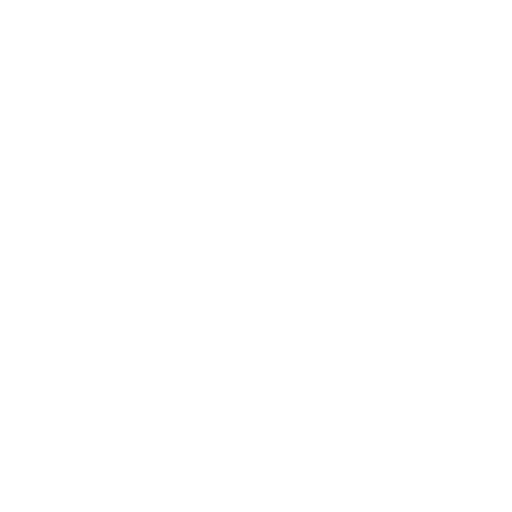
t = 0.00 s
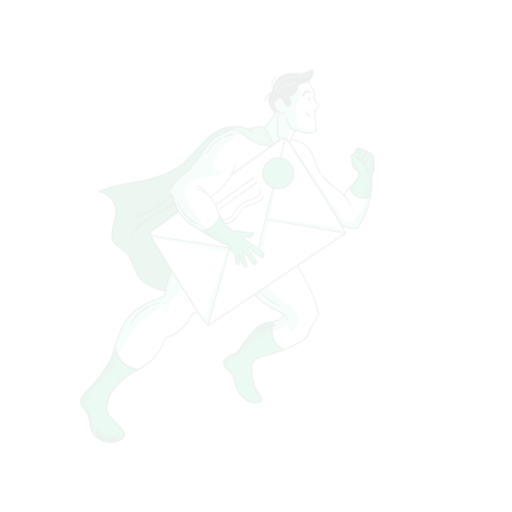
t = 0.15 s
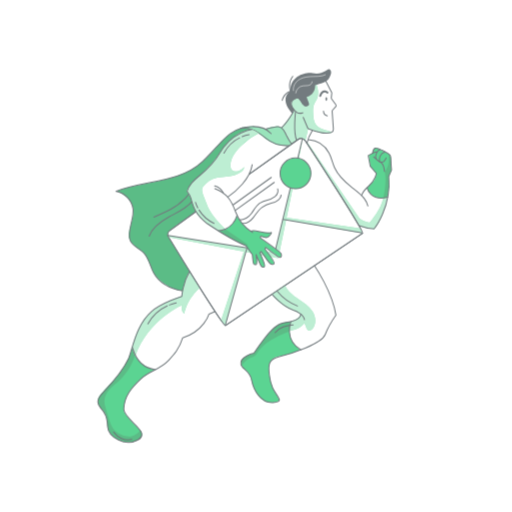
t = 0.45 s
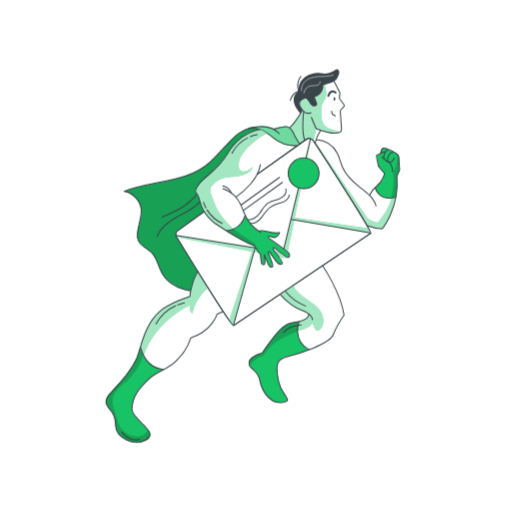
t = 0.60 s
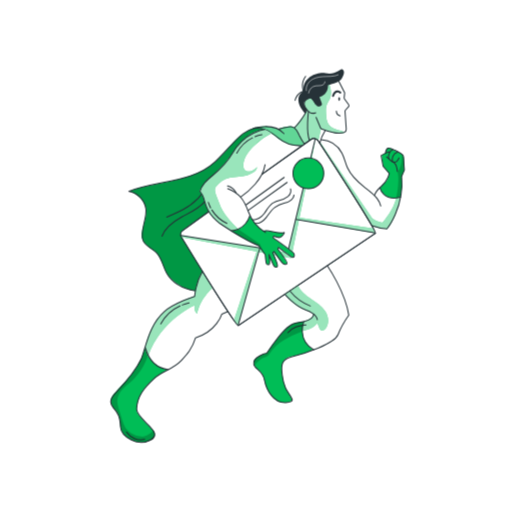
t = 0.80 s
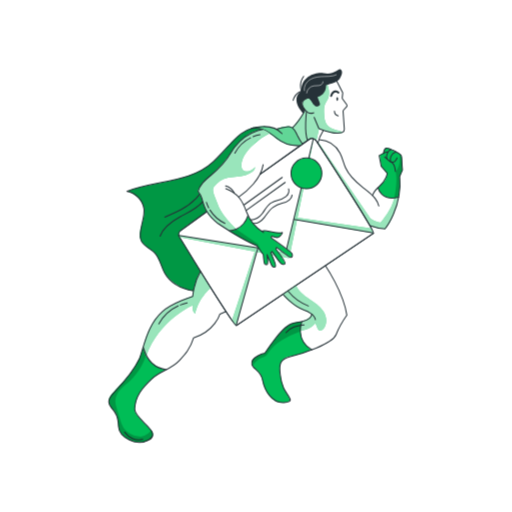
t = 1.00 s

The animated SVG that drew these frames (rendered in a browser with its animation timeline set to each time). Animation: 3 CSS @keyframes rules; one cycle of 1.00 s.

<svg class="animated" id="freepik_stories-envelope" xmlns="http://www.w3.org/2000/svg" viewBox="0 0 500 500" version="1.1" xmlns:xlink="http://www.w3.org/1999/xlink" xmlns:svgjs="http://svgjs.com/svgjs"><style>svg#freepik_stories-envelope:not(.animated) .animable {opacity: 0;}svg#freepik_stories-envelope.animated #freepik--Character--inject-37 {animation: 1s 1 forwards cubic-bezier(.36,-0.01,.5,1.38) slideLeft;animation-delay: 0s;}svg#freepik_stories-envelope.animated #freepik--speed-lines--inject-37 {animation: 1s 1 forwards cubic-bezier(.36,-0.01,.5,1.38) zoomOut;animation-delay: 0s;}svg#freepik_stories-envelope.animated #freepik--Clouds--inject-37 {animation: 1s 1 forwards cubic-bezier(.36,-0.01,.5,1.38) lightSpeedRight;animation-delay: 0s;}            @keyframes slideLeft {                0% {                    opacity: 0;                    transform: translateX(-30px);                }                100% {                    opacity: 1;                    transform: translateX(0);                }            }                    @keyframes zoomOut {                0% {                    opacity: 0;                    transform: scale(1.5);                }                100% {                    opacity: 1;                    transform: scale(1);                }            }                    @keyframes lightSpeedRight {              from {                transform: translate3d(50%, 0, 0) skewX(-20deg);                opacity: 0;              }              60% {                transform: skewX(10deg);                opacity: 1;              }              80% {                transform: skewX(-2deg);              }              to {                opacity: 1;                transform: translate3d(0, 0, 0);              }            }        .animator-hidden { display: none; }</style><g id="freepik--Character--inject-37" class="animable" style="transform-origin: 249.547px 249.775px;"><g id="freepik--character--inject-37" class="animable" style="transform-origin: 249.547px 249.775px;"><path d="M390.51,172.3l2.72-5.84s0-.17,0-.46h0s-.33-9.81-.76-12.85c-.32-2.28-1.3-2.6-1.78-2.61a8.61,8.61,0,0,0-2.24-1.36,59.11,59.11,0,0,0-6.88-3.59c-2.35-1.22-4.35-1.92-5.19-.59a12.38,12.38,0,0,0-.93,1.76c-.07.17-.13.33-.19.5l0,.1a10,10,0,0,0-.38,1.5l-3.4,2.47-1,.52,2,10.45,5.9,6.88s0,.28-.12.72a20.53,20.53,0,0,1-4.46,8.86,29,29,0,0,0-2.35,2.5c-.26.25-.51.5-.79.74-4.27,3.73-5.91,6.59-6.62,8.75l0,.14a92.66,92.66,0,0,0-9.44-7.85c-.72-.56-7.38-6.38-12.12-10.89l-3.63-5.94c1.17,2.15-.93-1.81-1.12-2.22-2.12-4.72-3-9.93-5.46-14.51-3.66-7-12.19-12.31-20.53-13.4l4-9-3.92-1.57a1.45,1.45,0,0,0,.38.22c.88.32,2.59.94,4.66,1.6,13.8,5.28,17.66,2,18,1.74a3.18,3.18,0,0,0,1.56-3l-1.2-17.41a1.56,1.56,0,0,1,.42-1.18l3-3.31a1.6,1.6,0,0,0,.12-2l-4.09-5.75a1.57,1.57,0,0,1-.29-1.09l.46-4.32a1.49,1.49,0,0,0-.17-.9l-5.61-10.83a7.64,7.64,0,0,0,2.77-2.39c3.07-5,3-8.09.85-9.26s-6.26,6-16.6,3.74C310.9,70.31,300,80.51,296,88.57l4.25-9.79c-4.29,5.66-6.68,7.39-5.79,10-.09.06-.25.16-.45.31-3.69,2.93-4,5.87-4,5.87-1,3.5.38,8.74,6.29,15.58l-10.47,14a6.51,6.51,0,0,0-2.64-1c-4.29-.7-10.55,1.52-12.45,2.25-1.08-.28-2.12-.53-3.11-.74a28,28,0,0,0-9-1.56,31.12,31.12,0,0,0-9.54.49,33.94,33.94,0,0,0-5.27,1.93,26.21,26.21,0,0,0-4.46,2.24,34,34,0,0,0-4.24,2.74,56.12,56.12,0,0,0-11,10.2L220.84,145q-1.8,1.89-3.57,3.8A164.69,164.69,0,0,1,200.2,164a81.59,81.59,0,0,1-18.54,8.35c-4.5,1.44-9.21,2.68-13.91,3.8-5,1.08-10.1,2-15.19,3-2.6.44-5.25,1-7.82,1.62-2.79.61-5.57,1.27-8.33,2a59.77,59.77,0,0,0-9.63,2.95c-.9.32-1.8.66-2.69,1,.62.13,1.23.28,1.83.46a31.37,31.37,0,0,1,9.48,6.13,24.4,24.4,0,0,1,5.49,13.27c-.08,4.3-1.51,9.21-2.61,14-1.54,5.13-2.79,9.59-.78,13.51a10.52,10.52,0,0,0,2,3.27,19.78,19.78,0,0,0,4.06,3.71c2.79,2.18,6,4.32,8.48,6.86a59.84,59.84,0,0,1,4.72,9,37.79,37.79,0,0,0,2.54,6.24c.44,1,.9,2,1.42,2.95a10.93,10.93,0,0,0,.94,1.58,32.67,32.67,0,0,0,12.41,11.28,32.16,32.16,0,0,0,15.08,4.9h0a52.52,52.52,0,0,0-.77,5.45A60,60,0,0,0,178,293.3c-6.35,2.65-14.16,6.46-19.13,10.88A49.39,49.39,0,0,0,149,316.4,74.47,74.47,0,0,0,141.81,333c-.76,2.29-1.45,4.56-2.12,6.76l-.06-.14c0,.26-.09.52-.13.78-.82,2.73-1.61,5.36-2.43,7.8-3.26,7.53-8.66,15-11.3,18.94h0c-1.38,1.77-2.82,3.5-4.3,5.21-3.2,3.53-7.25,7.67-10.36,11.32a29.06,29.06,0,0,0-2.74,3.44,16,16,0,0,0-1.71,2.84c-2.37,5.52,2.86,9.36,6.55,14.07,0,0,.06.1.1.15a23.62,23.62,0,0,1,2.22,7.82,27.94,27.94,0,0,0,.67,7.31,12.36,12.36,0,0,0,3.14,5,22,22,0,0,0,6.38,5,28.11,28.11,0,0,0,3.73,1.9c3.74,1.49,16.09,1.4,18.85-3.39a9.73,9.73,0,0,0,.46-.91,4.29,4.29,0,0,0,.59-1.92,5.64,5.64,0,0,0-1.86-5c-.08.1.34.36.26.47-4.38-6.54-16.13-14.12-16-20.77.19-12.65,7.85-21.39,16.59-29.58,8.5-8,18.89-9.34,26.79-17.76,5.1-5.43,10.68-11,14.14-22.34,20.59-6.28,25.71-23.22,25.71-23.22,2.12-.86,3.86-1.69,5.82-2.56,5.64,8.53,9.68,14.15,10.27,13.78l45.36-30.51c1,1.19,10,11.8,18.67,14.63l.25.09,9.11,4.57c-1.56,5.54-9.24,7.13-9.24,7.13l0,.09-.69.14c-1.62-.06-10.67,0-18.49,8.47-3.71,3.6-8.6,10.13-12.24,15.22-3,4.18-5.06,7.21-5.06,7.21a31.21,31.21,0,0,0-4,1.24c-8.43,3.05-9.16,6.66-8.68,8.74a6,6,0,0,0,.11,1A6.36,6.36,0,0,0,248,359a17.55,17.55,0,0,0,2.94,2.74,19.86,19.86,0,0,1,3.95,4.79,54,54,0,0,1,2.39,8.34c1.29,5.51,7.77,17.76,16.78,18.29a19.67,19.67,0,0,0,6.45-.48c1.48-.28,2.93-.78,3.08-2a1.87,1.87,0,0,0,.12-.31s-.06-.09-.15-.26a3.43,3.43,0,0,0-.28-.86,58.3,58.3,0,0,0-4.1-6.63,52.54,52.54,0,0,1-5.13-15.13c-.05-.34-.09-.67-.13-1-.18-1.53-.42-3.23-.53-4.94,0-.18,0-.36,0-.53a15.87,15.87,0,0,1,1.46-7.52c1.71-2.76,4.85-4.25,7.94-5,2.17-.52,4.87-1.25,7.87-2.14a75.32,75.32,0,0,0,10.86-3.55c12.08-4.34,24.61-10.23,26.85-16,3.55-9.13,10.53-19,10.53-19C335.41,285,318,259.56,318,259.56l46.9-31.74c.42-.26-1.26-3.56-4.27-8.76l.82,1.3v0h0c3.08,1.76,8.69,2.55,12,2.88l.73.07a10.14,10.14,0,0,0,1.56.06c3.58-3.16,6.77-9.14,8.91-15a77.48,77.48,0,0,0,5.63-21.7,48,48,0,0,0,.39-10.65C390.68,174.8,390.62,173.56,390.51,172.3Zm-95.38-59.7c.38-.62.74-1.19,1.06-1.72l0,0,.11-.26c1.07-1.76,1.7-2.91,1.7-2.91l-.4-.09.13-.3.27.39A25.28,25.28,0,0,1,295.13,112.6Z" style="fill: rgb(255, 255, 255); transform-origin: 249.648px 249.775px;" id="elmy2c6p5a6i" class="animable"></path><path d="M369.23,184s3.7,12.27,19.41,8.84c0,0,3.23-8,1.52-20.18l2.87-6.18s-.85-9.67-.71-11.11.17-4.44-4.35-6.29-10.23-6.59-11.82-4.06-1.39,3.75-1.39,3.75l-4,2.94,1.5,10.6,5.91,6.89s-.78,6.26-3.93,9A26.49,26.49,0,0,0,369.23,184Z" style="fill: #00BD56; transform-origin: 381.13px 168.869px;" id="elbu4760ao057" class="animable"></path><g id="elsvbc1hvdtni"><path d="M385,193.56s3.76-16.31,1.3-25.9c0,0,5.51-5.1,3.93-17.11,0,0,1.61-.45,2,2.59S393,166,393,166l-2.68,6.18s-.2,14.1-1.08,19.68C389.23,191.86,389,193.09,385,193.56Z" style="opacity: 0.2; transform-origin: 389px 172.043px;" class="animable" id="el0nyo7e409u09"></path></g><path d="M310.82,138.91l50.62,74s3,3.07,10.29,4.45c0,0,10.78-12,13.24-23.79l4-.8s-4.64,23.28-13,30.72c0,0-10.09-.51-14.59-3.1l-50.93-80.59Z" style="fill: #00BD56; transform-origin: 349.71px 181.2px;" id="elrasynxai9gg" class="animable"></path><g id="elz7so5yfbju"><path d="M310.82,138.91l50.62,74s3,3.07,10.29,4.45c0,0,10.78-12,13.24-23.79l4-.8s-4.64,23.28-13,30.72c0,0-10.09-.51-14.59-3.1l-50.93-80.59Z" style="fill: rgb(255, 255, 255); opacity: 0.6; transform-origin: 349.71px 181.2px;" class="animable" id="elzo444q3087n"></path></g><path d="M311.73,136.33A24.91,24.91,0,0,1,332,149.47c2.4,4.58,3.33,9.79,5.46,14.51,3.52,7.81,10.1,13.8,16.87,19.06,4.26,3.3,8.73,6.47,12,10.76a20.79,20.79,0,0,1,3.59,7.27" style="fill: none; stroke: rgb(38, 50, 56); stroke-linecap: round; stroke-linejoin: round; transform-origin: 340.825px 168.7px;" id="el17dpukyauac" class="animable"></path><path d="M363.78,190.74c.72-2.16,2.35-5,6.62-8.74,7.16-6.25,7.73-12.82,7.73-12.82l-5.91-6.89-2-10.44,4.32-2.22s.25-3.78,2.4-4.94,12.3,4.88,14.53,6.6c1.44,1.12.58,6.58,1.54,14.71-1.55,3.51-2.68,6.18-2.68,6.18,2.59,30.86-14.42,51.3-14.42,51.3a48.32,48.32,0,0,1-14.6-3.1" style="fill: none; stroke: rgb(38, 50, 56); stroke-linecap: round; stroke-linejoin: round; transform-origin: 377.16px 184.012px;" id="elq2mwhnb1sla" class="animable"></path><path d="M375.64,153.2l3.12,2.8a9.33,9.33,0,0,0,1.45,1.14,5.45,5.45,0,0,0,2.67,1.1,6,6,0,0,0,2.38-.37c.69-.3,2.21-3,2.41-3.68" style="fill: none; stroke: rgb(38, 50, 56); stroke-linecap: round; stroke-linejoin: round; transform-origin: 381.655px 155.723px;" id="el9chl1mcb0q" class="animable"></path><path d="M369.08,183.29s3.21,13.73,20.19,9.24" style="fill: none; stroke: rgb(38, 50, 56); stroke-linecap: round; stroke-linejoin: round; transform-origin: 379.175px 188.361px;" id="elikafyhg8mtk" class="animable"></path><path d="M381.84,145.93a6.27,6.27,0,0,0-3.68,3.82,6.84,6.84,0,0,0-.12,5.55" style="fill: none; stroke: rgb(38, 50, 56); stroke-linecap: round; stroke-linejoin: round; transform-origin: 379.675px 150.615px;" id="el3u82mae3ecf" class="animable"></path><path d="M386.58,148.24a7.6,7.6,0,0,0-4.8,4.32,7.86,7.86,0,0,0-.43,5.15" style="fill: none; stroke: rgb(38, 50, 56); stroke-linecap: round; stroke-linejoin: round; transform-origin: 383.841px 152.975px;" id="elt17ioap0pg" class="animable"></path><path d="M380.68,157.46a12.79,12.79,0,0,1,3,2.26c1.84,2.05,2.19,5,2.46,7.72" style="fill: none; stroke: rgb(38, 50, 56); stroke-linecap: round; stroke-linejoin: round; transform-origin: 383.41px 162.45px;" id="elgjex9cse1d8" class="animable"></path><path d="M374.52,149.63s3.25-2,3.8-.92" style="fill: none; stroke: rgb(38, 50, 56); stroke-linecap: round; stroke-linejoin: round; transform-origin: 376.42px 149.01px;" id="elbgkxv5v4n8" class="animable"></path><path d="M161.81,361.31s-19.13-4.95-21.92-21.48a91.47,91.47,0,0,1-11.08,22.69c-7.47,10.75-22.28,23.08-22.34,27.39s.83,6.95,4.71,10.57,4.3,13.18,4.45,15.43a16.79,16.79,0,0,0,7.13,11.73c5.56,4,14.53,5.65,21.13,2.94s6.11-7.77,3.9-10.24-15.51-14.67-16-18.8.94-12.54,5.35-19.22S152.4,365.41,161.81,361.31Z" style="fill: #00BD56; transform-origin: 134.139px 385.871px;" id="els60d6xbv3bm" class="animable"></path><path d="M315.69,127.27s-4.09,6.69-5.32,12.52" style="fill: none; stroke: rgb(38, 50, 56); stroke-linecap: round; stroke-linejoin: round; transform-origin: 313.03px 133.53px;" id="ellcbu3l72xqc" class="animable"></path><path d="M319.56,82.22c1.44,4.11,2.59,8.64,1.17,12.75-.87,2.53-2.64,4.66-3.54,7.17-1,2.73-.87,5.73-.75,8.63.17,3.92.44,8.12,2.86,11.2,3.53,4.5,10.08,4.85,15.36,7.07,0,0-3.55,3.85-18.11-1.74l-5-1.81-2.65,12.12s-1.56-2.62-4-2.22-8.92,5.23-8.92,5.23-3.72-3.68-4.55-6.16-3.1-8.42-5.74-9.79c0,0,11-13.32,12.22-16.93,0,0-6.24-8.22.92-11.45s11.09,5,11.09,5L307.4,90.62,317,82.5Z" style="fill: #00BD56; transform-origin: 310.175px 111.42px;" id="el9z49r4v85iv" class="animable"></path><g id="elppaz0x1r1ul"><path d="M319.56,82.22c1.44,4.11,2.59,8.64,1.17,12.75-.87,2.53-2.64,4.66-3.54,7.17-1,2.73-.87,5.73-.75,8.63.17,3.92.44,8.12,2.86,11.2,3.53,4.5,10.08,4.85,15.36,7.07,0,0-3.55,3.85-18.11-1.74l-5-1.81-2.65,12.12s-1.56-2.62-4-2.22-8.92,5.23-8.92,5.23-3.72-3.68-4.55-6.16-3.1-8.42-5.74-9.79c0,0,11-13.32,12.22-16.93,0,0-6.24-8.22.92-11.45s11.09,5,11.09,5L307.4,90.62,317,82.5Z" style="fill: rgb(255, 255, 255); opacity: 0.6; transform-origin: 310.175px 111.42px;" class="animable" id="elclveyphyadt"></path></g><path d="M328.59,78.81l5.88,11.36a1.52,1.52,0,0,1,.17.89l-.46,4.33a1.59,1.59,0,0,0,.28,1.08l4.1,5.76a1.58,1.58,0,0,1-.13,2l-3,3.3a1.6,1.6,0,0,0-.41,1.18l1.2,17.41a3.17,3.17,0,0,1-2,3.17,14.15,14.15,0,0,1-4.49.75c-5.23.18-15.13-3.34-17.73-4.3a1.57,1.57,0,0,1-.91-.86l-4.33-10.24" style="fill: none; stroke: rgb(38, 50, 56); stroke-linecap: round; stroke-linejoin: round; transform-origin: 322.808px 104.428px;" id="elmqzb6walvzq" class="animable"></path><path d="M306.26,101.54s-3-6.72-5.57-6-5.64,3-5.57,6.06,4.77,8.38,6.77,8.85a9.35,9.35,0,0,0,4.41-.34" style="fill: none; stroke: rgb(38, 50, 56); stroke-linecap: round; stroke-linejoin: round; transform-origin: 300.709px 103.029px;" id="el828zi2ziuqe" class="animable"></path><path d="M330.18,96.65c0,1-.41,1.8-.89,1.79s-.86-.82-.84-1.81.41-1.8.89-1.79S330.2,95.66,330.18,96.65Z" style="fill: rgb(38, 50, 56); transform-origin: 329.315px 96.64px;" id="el5sdsjdr4k5p" class="animable"></path><path d="M326.58,108.54a4.65,4.65,0,0,0,3.69,4.52" style="fill: none; stroke: rgb(38, 50, 56); stroke-linecap: round; stroke-linejoin: round; transform-origin: 328.425px 110.8px;" id="el764tjr0n4n" class="animable"></path><path d="M330.42,90.36s-4.47-3.89-7.08,3.27" style="fill: none; stroke: rgb(38, 50, 56); stroke-linecap: round; stroke-linejoin: round; stroke-width: 2px; transform-origin: 326.88px 91.4676px;" id="elk8g9wxoubc9" class="animable"></path><path d="M297.06,107.57l.78.17s-6.09,11.07-12.22,16.93" style="fill: none; stroke: rgb(38, 50, 56); stroke-linecap: round; stroke-linejoin: round; transform-origin: 291.73px 116.12px;" id="elzarr6d46tkm" class="animable"></path><path d="M299.28,109s-2.5,19.1,1,27.9" style="fill: none; stroke: rgb(38, 50, 56); stroke-linecap: round; stroke-linejoin: round; transform-origin: 299.347px 122.95px;" id="el1y5luczmjip" class="animable"></path><path d="M294.85,90.29s-4.12-8.08,1.66-15.69" style="fill: none; stroke: rgb(38, 50, 56); stroke-linecap: round; stroke-linejoin: round; transform-origin: 294.968px 82.445px;" id="el0dmlb6q80qq9" class="animable"></path><path d="M296.44,88.9c-7.85-.43-10.19,9-10.19,9" style="fill: none; stroke: rgb(38, 50, 56); stroke-linecap: round; stroke-linejoin: round; transform-origin: 291.345px 93.3929px;" id="ellz2mg5ge9v" class="animable"></path><path d="M332.48,67.69c-2.12-1.18-6.26,6-16.6,3.74-6.59-1.42-22.43,2.93-21.51,17.35,0,0-12.09,7,1.66,22.13l1.77-4.11s-5.73-6.14-.78-9.25c4.38-2.74,4.94-2.41,9.11,4.22,0,0,1.4,2.9,4.12,2.08s2.6-1.95,1.5-4.68c-.41-1-1.09-2.7-1.65-4.56,2.48-.71,8.44-3.27,8.36-11.49V83c5.27-1.46,11.35-3.18,13.17-6.1C334.7,72,334.6,68.86,332.48,67.69Z" style="fill: rgb(38, 50, 56); transform-origin: 311.734px 89.234px;" id="elplc0z231ds" class="animable"></path><path d="M297.18,88.4c-.76-4.49,2.33-8.94,6.32-11.12s8.71-2.54,13.26-2.62a39,39,0,0,0,8.65-.7,14.22,14.22,0,0,0,2.89-1" style="fill: none; stroke: rgb(255, 255, 255); stroke-linecap: round; stroke-linejoin: round; stroke-width: 0.5px; transform-origin: 312.682px 80.68px;" id="elhol26hb6jth" class="animable"></path><path d="M299.42,90.82a8.67,8.67,0,0,1,6.93-7c1.81-.3,3.69,0,5.49-.38s3.64-1.76,3.56-3.6" style="fill: none; stroke: rgb(255, 255, 255); stroke-linecap: round; stroke-linejoin: round; stroke-width: 0.5px; transform-origin: 307.411px 85.33px;" id="eljzix07ij1o" class="animable"></path><path d="M253.93,170.2l47.88-34.09a4.89,4.89,0,0,1,7.05,1.5s58.13,88.81,55.88,90.21L230.85,317.89c-2.29,1.44-55.68-86.24-55.68-86.24a4.91,4.91,0,0,1,1.31-6.6l25.36-18.37" style="fill: none; stroke: rgb(38, 50, 56); stroke-linecap: round; stroke-linejoin: round; transform-origin: 269.613px 226.555px;" id="elvizm27jm0zl" class="animable"></path><path d="M288.93,278.4c2.38,5.79,7.59,9.86,12.75,13.4s10.64,7,14.07,12.22,4.13,12.88-.24,17.35a3.82,3.82,0,0,1-3.27,1.41c-2.84-.56-2.34-5.2-4.65-6.94-3.49,4.94-10.7,6.84-14.74,7.41l2.15-9.44s5.29-.59,9.25-6.25c0,0-.16-2.54-9.37-5.54s-18.77-14.75-18.77-14.75Z" style="fill: #00BD56; transform-origin: 297.334px 300.825px;" id="elb7n2n11wgtq" class="animable"></path><g id="elq8eu3p2gbw"><path d="M288.93,278.4c2.38,5.79,7.59,9.86,12.75,13.4s10.64,7,14.07,12.22,4.13,12.88-.24,17.35a3.82,3.82,0,0,1-3.27,1.41c-2.84-.56-2.34-5.2-4.65-6.94-3.49,4.94-10.7,6.84-14.74,7.41l2.15-9.44s5.29-.59,9.25-6.25c0,0-.16-2.54-9.37-5.54s-18.77-14.75-18.77-14.75Z" style="fill: rgb(255, 255, 255); opacity: 0.6; transform-origin: 297.334px 300.825px;" class="animable" id="el927m0e7qn9f"></path></g><path d="M304.09,341.45s-14.75-7.68-9.55-27.4c0,0-10.12-.91-18.74,8.46s-17.3,22.43-17.3,22.43-12.76,3.86-12.63,8.76,3.81,7.12,6.33,9.12,3.62,6.52,4.91,12,7.77,17.76,16.78,18.29,9.64-2.79,9.64-2.79-1.91-3.37-4.39-7.52-5.86-14-5.94-21.85,3.11-11.32,8.62-12.61S297.37,345.07,304.09,341.45Z" style="fill: #00BD56; transform-origin: 274.98px 353.597px;" id="elzrb7xnoplsj" class="animable"></path><path d="M276.64,287.61c-1.55-1.56,9.1,11.22,20.31,15.15,11,3.87,11,9.36,11,9.36" style="fill: none; stroke: rgb(38, 50, 56); stroke-linecap: round; stroke-linejoin: round; transform-origin: 292.22px 299.799px;" id="elkm4hyajbzzm" class="animable"></path><path d="M317.84,259.56s17.37,25.42,20.87,48.23c0,0-7,9.88-10.54,19S295,345.46,282.6,348.47c-3.36.81-6.8,2.48-8.37,5.73-1.75,3.62-.93,8.42-.49,12.26a42.7,42.7,0,0,0,3.13,12.32c1.66,3.75,4.5,6.78,6.24,10.44,1.42,3-2.24,3.4-4.48,3.7C264.86,394.79,258,379.75,256.35,371s-9.55-10.82-10.41-15.09c-1.59-7.88,12.56-11,12.56-11-.27.57,10.51-15.84,17.3-22.43,2.62-2.56,5.46-5.06,9-6.42s7.59-1.5,11.35-2.45,7.6-3.2,8.37-6.76" style="fill: none; stroke: rgb(38, 50, 56); stroke-linecap: round; stroke-linejoin: round; transform-origin: 292.263px 326.32px;" id="el9qze2oex0jt" class="animable"></path><path d="M294.73,314.17s-7.08,17.93,9.79,27.39" style="fill: none; stroke: rgb(38, 50, 56); stroke-linecap: round; stroke-linejoin: round; transform-origin: 298.888px 327.865px;" id="ell211on6odc" class="animable"></path><path d="M281.28,284.31a48.19,48.19,0,0,0,19.87,14.52" style="fill: none; stroke: rgb(38, 50, 56); stroke-linecap: round; stroke-linejoin: round; transform-origin: 291.215px 291.57px;" id="eliv4pdene16c" class="animable"></path><path d="M296.91,317.16a34.82,34.82,0,0,0-9.64,2,18.74,18.74,0,0,0-8,5.62" style="fill: none; stroke: rgb(38, 50, 56); stroke-linecap: round; stroke-linejoin: round; transform-origin: 288.09px 320.97px;" id="el1h1cjodkj6e" class="animable"></path><g id="elpwat7l8tiqj"><path d="M293.17,323.63a118,118,0,0,0-17.55,8.25A42.46,42.46,0,0,0,261.57,345a11.4,11.4,0,0,1-1.41,1.95c-1.33,1.33-3.29,1.73-5.05,2.4-3.88,1.48-8.58,7.63-8.5,7.24,0,0-5.76-7,11.89-11.69,0,0,9.06-13.23,15.14-19.92s9.51-9.78,20.59-10.91Z" style="opacity: 0.2; transform-origin: 269.971px 335.339px;" class="animable" id="ely2p12ut398"></path></g><path d="M294,141.7l1.22-1.09a56.34,56.34,0,0,1-4.34-7.33c-1.32-3-2.75-8.87-7.86-9.7s-13,2.48-13,2.48-11.29-4.26-21.07-2c0,0-13.54,3.29-25,17.11s-20.48,24.17-42.45,31.21-48.71,9.42-56.87,14.43c0,0,15.22,5.17,16.16,17.68s-7.34,22.12-3.45,29.68,11.1,9.16,14.28,13.46,7.12,14.6,8.95,18.63S174.2,282.59,189,284c0,0,2.91-13.4,6.62-19l-20.42-33.37s-2.42-3.73,1.63-7,25-17.93,25-17.93-3.43-6.35-4.1-11.48a14.49,14.49,0,0,0-4.38-8.34s2.37-7.31,7.93-11.6,16.08-14.37,20.68-20.92,14.88-25.76,33.78-28.09a30.46,30.46,0,0,1,10.16,5.9C271.08,136.6,281.09,144.25,294,141.7Z" style="fill: #00BD56; transform-origin: 209.925px 203.699px;" id="elpihds0fy1k" class="animable"></path><g id="elmfd0nobp9o"><path d="M189,284s-12.6,0-23.33-11.72-8-17.61-12.82-23.24-13.44-9.14-15.51-14.89,2.67-19.88,3.36-24.81-2.5-19.14-16.07-22.55c0,0,15.88-5.84,29.7-7.9s33.24-7.31,42.17-12.53,24.09-20.81,27-24.17,13.68-14.83,22-16.76c6.7-1.55,10.31.84,10.31.84s-16,3.4-24.52,14.08c-6.85,8.54-8.24,15.17-17.43,23.88s-17.29,12.84-20.51,21.84c0,0,3.35,4.88,3.85,7.93s4.7,12.7,4.7,12.7l-25.36,18.37s-4,2.25-1.18,7.23,20.37,33,20.37,33S188.68,279.08,189,284Z" style="opacity: 0.2; transform-origin: 190.22px 204.454px;" class="animable" id="el6adn887ss8k"></path></g><g id="elzbar21f7eth"><path d="M271,125.94s10.51-3.56,13.85-1.56,10.38,16.82,10.38,16.82l-1.89,1.57s-14.69-1.37-19.95-5.18-12-11.88-24.09-12.77C249.32,124.82,256.1,122,271,125.94Z" style="fill: rgb(255, 255, 255); opacity: 0.38; transform-origin: 272.265px 133.27px;" class="animable" id="elchu78w9ywa"></path></g><path d="M247.81,124.72c-13.23,3.83-17.31,10.39-24.37,17.45-5.18,5.18-9.91,10.81-15.28,15.79-22.39,20.74-55.82,17.72-84.27,28.8a20.42,20.42,0,0,1,16.61,16.79c1.58,9.2-6.35,22.66-2.74,31.27,2.36,5.63,9.14,7.81,13.37,12.22,5,5.17,6,12.89,9.41,19.18,5.68,10.36,16.63,15.87,28.43,17.76" style="fill: none; stroke: rgb(38, 50, 56); stroke-linecap: round; stroke-linejoin: round; transform-origin: 185.85px 204.35px;" id="el8uar4xra05v" class="animable"></path><path d="M195.15,189.52c-1.61,1.64-3.06,3.43-4.64,5.09-7.95,8.32-18.93,12.93-29.57,17.33" style="fill: none; stroke: rgb(38, 50, 56); stroke-linecap: round; stroke-linejoin: round; transform-origin: 178.045px 200.73px;" id="elu5jxee698lc" class="animable"></path><path d="M197.92,197c-5.94,7-14.23,10.35-22.28,14.79s-16.19,10.15-19.33,18.79" style="fill: none; stroke: rgb(38, 50, 56); stroke-linecap: round; stroke-linejoin: round; transform-origin: 177.115px 213.79px;" id="el6esjwsjlunw" class="animable"></path><path d="M275.44,130.5c-10.22-11.76-30-5.09-30-5.09,7.56-1,13.29,0,24.47,9.39,8.73,7.33,19.18,7.68,23.22,7.45" style="fill: none; stroke: rgb(38, 50, 56); stroke-linecap: round; stroke-linejoin: round; transform-origin: 269.285px 132.911px;" id="elct1511aodb" class="animable"></path><path d="M269.8,126.14a92.56,92.56,0,0,1,10-2.29,10.25,10.25,0,0,1,2.76-.19,7.37,7.37,0,0,1,4.86,3.11,29.4,29.4,0,0,1,2.8,5.22,56,56,0,0,0,5.07,8.57" style="fill: none; stroke: rgb(38, 50, 56); stroke-linecap: round; stroke-linejoin: round; transform-origin: 282.545px 132.099px;" id="el6pvqmuzn2bh" class="animable"></path><path d="M205.45,281.32s-11.75,9.54-15,25.29a8.8,8.8,0,0,1-2-8.63s-33,14.06-45.85,49.83l-2.77-8s4.44-25.18,20.4-36.38c16.14-11.34,27.91-14,27.91-14s2-17.43,7.52-23.66Z" style="fill: #00BD56; transform-origin: 172.64px 306.79px;" id="elzcirlc2gu7s" class="animable"></path><g id="elj5qoab2y5xd"><path d="M205.45,281.36s-11.75,9.5-15,25.25a8.8,8.8,0,0,1-2-8.63s-33,14.06-45.85,49.83l-2.77-8s4.44-25.18,20.4-36.38c16.14-11.34,27.91-14,27.91-14s2-17.2,7.52-23.43Z" style="fill: rgb(255, 255, 255); opacity: 0.6; transform-origin: 172.64px 306.905px;" class="animable" id="eliqluoi3tzdt"></path></g><path d="M220.62,304.09c-2,.88-3.73,1.72-5.86,2.58,0,0-5.12,16.94-25.71,23.23-3.46,11.32-9,16.91-14.14,22.34-7.9,8.41-18.29,9.8-26.79,17.75-8.75,8.19-16.4,16.93-16.59,29.58-.16,10.08,26.95,22.32,14.25,29.78s-29.46-2.75-30-12.5-2.16-13.38-7-18.66c-5.36-5.89-1.3-11,3.41-15.95,9.7-10.25,18-19.47,24.07-32.35,4.74-13.23,7.77-32.77,22.35-45.71,9.54-8.47,29.57-14.77,29.57-14.77s.91-13,7.49-24.11" style="fill: none; stroke: rgb(38, 50, 56); stroke-linecap: round; stroke-linejoin: round; transform-origin: 163.427px 348.609px;" id="el84vprr0fpz" class="animable"></path><path d="M139.73,339c.35-1,3,19.89,22.71,21.84" style="fill: none; stroke: rgb(38, 50, 56); stroke-linecap: round; stroke-linejoin: round; transform-origin: 151.085px 349.903px;" id="el7hr80i1vr09" class="animable"></path><path d="M173.92,298.73a40.84,40.84,0,0,0-18.87,17.56" style="fill: none; stroke: rgb(38, 50, 56); stroke-linecap: round; stroke-linejoin: round; transform-origin: 164.485px 307.51px;" id="elc19z7b71pfu" class="animable"></path><path d="M182.71,295.72a42.8,42.8,0,0,0-6.71,2.11" style="fill: none; stroke: rgb(38, 50, 56); stroke-linecap: round; stroke-linejoin: round; transform-origin: 179.355px 296.775px;" id="elh4kv3ahypla" class="animable"></path><path d="M121.69,422a16.93,16.93,0,0,0,17.64,7.07" style="fill: none; stroke: rgb(38, 50, 56); stroke-linecap: round; stroke-linejoin: round; transform-origin: 130.51px 425.729px;" id="el8hhkcpd4or7" class="animable"></path><g id="eltwz5cyyctsh"><path d="M142.8,346.87c-3.4,9.49-8.21,18-15.67,24.78-3.16,2.88-6.64,5.44-9.49,8.64s-5.09,7.21-5.09,11.49A24.93,24.93,0,0,0,114,399q1.74,5.61,3.46,11.2a28.35,28.35,0,0,0,3.13,7.51,18.59,18.59,0,0,0,5.83,5.4,19.49,19.49,0,0,0,10.79,3.18c3.8-.14,8.38-3.15,10.58-6.26,0,0,3.06,2.9.3,7.69s-15.1,4.88-18.84,3.39-11.72-6.44-13.25-11.84.69-10.56-3-15.27-8.91-8.56-6.54-14.08,15.44-17.32,19.11-22.81,12.64-17.69,13.86-27.53Z" style="opacity: 0.2; transform-origin: 127.554px 385.77px;" class="animable" id="elhl3gxutc7uk"></path></g><polygon points="288.36 212.29 362.38 222.9 364.22 227.57 288.56 214.38 288.36 212.29" style="fill: #00BD56; transform-origin: 326.29px 219.93px;" id="elcvhwg3nb4a" class="animable"></polygon><g id="elpz5gzc638m9"><polygon points="288.36 212.29 362.38 222.9 364.22 227.57 288.56 214.38 288.36 212.29" style="fill: rgb(255, 255, 255); opacity: 0.6; transform-origin: 326.29px 219.93px;" class="animable" id="el6056pijs8ve"></polygon></g><polygon points="249.95 242.13 226.62 312.49 230.79 317.59 250.9 244.11 249.95 242.13" style="fill: #00BD56; transform-origin: 238.76px 279.86px;" id="el5rqit98wawo" class="animable"></polygon><g id="elm7tbbjugk8"><polygon points="249.95 242.13 226.62 312.49 230.79 317.59 250.9 244.11 249.95 242.13" style="fill: rgb(255, 255, 255); opacity: 0.6; transform-origin: 238.76px 279.86px;" class="animable" id="elzjif8d0cnhd"></polygon></g><polygon points="306.39 135.72 282.33 252.15 175.17 231.65 174.69 229.85 279 246.8 306.39 135.72" style="fill: #00BD56; transform-origin: 240.54px 193.935px;" id="elitt2t4nkm6s" class="animable"></polygon><g id="elyuyvlzxvd0n"><polygon points="306.39 135.72 282.33 252.15 175.17 231.65 174.69 229.85 279 246.8 306.39 135.72" style="fill: rgb(255, 255, 255); opacity: 0.6; transform-origin: 240.54px 193.935px;" class="animable" id="elexh5laugy3b"></polygon></g><g id="elg4ajtxgvkus"><circle cx="299.27" cy="169.39" r="15.06" style="fill: #00BD56; transform-origin: 299.27px 169.39px; transform: rotate(-23.7deg);" class="animable" id="elhdsxxv15ebd"></circle></g><line x1="301.46" y1="154.23" x2="305.95" y2="135.56" style="fill: none; stroke: rgb(38, 50, 56); stroke-linecap: round; stroke-linejoin: round; transform-origin: 303.705px 144.895px;" id="elwfxqvvfam0l" class="animable"></line><line x1="230.72" y1="317.4" x2="251.81" y2="242.1" style="fill: none; stroke: rgb(38, 50, 56); stroke-linecap: round; stroke-linejoin: round; transform-origin: 241.265px 279.75px;" id="ell1zlz4ee15o" class="animable"></line><line x1="286.93" y1="214.3" x2="364.5" y2="227.46" style="fill: none; stroke: rgb(38, 50, 56); stroke-linecap: round; stroke-linejoin: round; transform-origin: 325.715px 220.88px;" id="elaxy9p6zcaqr" class="animable"></line><line x1="238.29" y1="200.08" x2="275.62" y2="173.23" style="fill: none; stroke: rgb(38, 50, 56); stroke-linecap: round; stroke-linejoin: round; transform-origin: 256.955px 186.655px;" id="el3rvq694qsd4" class="animable"></line><line x1="240.28" y1="205.59" x2="278.48" y2="178.08" style="fill: none; stroke: rgb(38, 50, 56); stroke-linecap: round; stroke-linejoin: round; transform-origin: 259.38px 191.835px;" id="el3haae9c6ndv" class="animable"></line><path d="M244.59,214.58c4.28.34,9.2-2.69,11.64-6.17s4.38-7.5,7.9-9.94a26.75,26.75,0,0,1,7.65-3.13,20.11,20.11,0,0,0,7.45-3.53c2.09-1.81,3.42-4.72,2.58-7.33" style="fill: none; stroke: rgb(38, 50, 56); stroke-linecap: round; stroke-linejoin: round; transform-origin: 263.328px 199.543px;" id="eli0p8q5u17cc" class="animable"></path><path d="M247.17,218.12c4.28.66,8.21-2.33,10.89-5.7s4.76-7.31,8.27-9.83a23.54,23.54,0,0,1,9.25-4.3c5.67-1,9.45-4.47,9.64-7.86" style="fill: none; stroke: rgb(38, 50, 56); stroke-linecap: round; stroke-linejoin: round; transform-origin: 266.195px 204.321px;" id="elf8xdknkzn1" class="animable"></path><circle cx="299.2" cy="169.22" r="15.02" style="fill: none; stroke: rgb(38, 50, 56); stroke-linecap: round; stroke-linejoin: round; transform-origin: 299.2px 169.22px;" id="elhswyrc6q04" class="animable"></circle><path d="M253.93,170.2l47.88-34.09a4.89,4.89,0,0,1,7.05,1.5s58.13,88.81,55.88,90.21L230.85,317.89c-2.29,1.44-55.68-86.24-55.68-86.24a4.91,4.91,0,0,1,1.31-6.6l25.36-18.37" style="fill: none; stroke: rgb(38, 50, 56); stroke-linecap: round; stroke-linejoin: round; transform-origin: 269.613px 226.555px;" id="el03d7xphgeamp" class="animable"></path><line x1="279.86" y1="242.94" x2="294.18" y2="183.6" style="fill: none; stroke: rgb(38, 50, 56); stroke-linecap: round; stroke-linejoin: round; transform-origin: 287.02px 213.27px;" id="el6sl3za9413b" class="animable"></line><line x1="174.42" y1="229.86" x2="252.03" y2="242.05" style="fill: none; stroke: rgb(38, 50, 56); stroke-linecap: round; stroke-linejoin: round; transform-origin: 213.225px 235.955px;" id="elg4wbrlt2ogi" class="animable"></line><path d="M223.88,225.16s12.07,1.47,18-14.08c0,0,7,10.35,12.73,14.22,0,0,2.44-.64,7.81.65a61.81,61.81,0,0,0,12.83,1.17s-1.33,4.67-4.29,4.76a12.14,12.14,0,0,1-5.54-1.32l-.66,1.63,19.85,14.86a3.07,3.07,0,0,1-.55,4.33l-14-9.7-.66,1.64s8.38,11.18,8.62,12.94-.16,1.88-1.51,2-3.34-1.94-3.34-1.94l-7.49-10.77-1.3,1.19s5.36,11,4.67,13.33-3.75-.91-3.75-.91l-4.16-9.77s1.63,7.71-.81,8.75-2.62-2.06-3.27-9.42l-6.48-8.85S231.64,231.27,223.88,225.16Z" style="fill: #00BD56; transform-origin: 254.572px 235.996px;" id="el9x8izivq6e" class="animable"></path><g id="el7mkn5isdp0d"><polygon points="230.68 223.78 251.74 238.26 257.01 248.72 251.45 240.74 223.78 226.13 230.68 223.78" style="opacity: 0.2; transform-origin: 240.395px 236.25px;" class="animable" id="elnz8try1hu28"></polygon></g><path d="M263.05,130.18c-9.17,5-10.46,6.53-15.25,10.73-6,5.26-11.53,12-12.13,19.92a7,7,0,0,0,.63,4c1.26,2.25,4.34,2.93,6.82,2.22s4.5-2.47,6.43-4.18c-.53.47-.84,2.07-1.29,2.74a10.58,10.58,0,0,1-2.11,2.32,17,17,0,0,1-6.24,3c-5.49,1.57-11.52,1.47-17.2,2.6-6,1.19-10.09,4.29-13.94,8.92-2.73,3.28,2,11.75,3.37,15.79,3.18,9.68,11.3,18.37,18.54,25.53l-6.8,1.38s-18.35-9.71-22-18.48-5.71-16.21-8.87-20.33c0,0,2.67-6.29,14.41-16.62s17.81-20.51,22.36-26.7c6.14-8.37,20.3-16.26,26-16.78C255.73,126.22,258.17,126.63,263.05,130.18Z" style="fill: #00BD56; transform-origin: 228.03px 175.695px;" id="elx1nio51wxz" class="animable"></path><g id="elmk4r0hsnmgn"><path d="M263.19,130.11c-9.18,5-10.6,6.6-15.39,10.8-6,5.26-11.53,12-12.13,19.92a7,7,0,0,0,.63,4c1.26,2.25,4.34,2.93,6.82,2.22s4.5-2.47,6.43-4.18c-.53.47-.84,2.07-1.29,2.74a10.58,10.58,0,0,1-2.11,2.32,17,17,0,0,1-6.24,3c-5.49,1.57-11.52,1.47-17.2,2.6-6,1.19-10.09,4.29-13.94,8.92-2.73,3.28,2,11.75,3.37,15.79,3.18,9.68,11.3,18.37,18.54,25.53l-6.8,1.38s-18.35-9.71-22-18.48-5.71-16.21-8.87-20.33c0,0,2.67-6.29,14.41-16.62s17.81-20.51,22.36-26.7c6.14-8.37,21-16.21,26.7-16.73A45.91,45.91,0,0,1,263.19,130.11Z" style="fill: rgb(255, 255, 255); opacity: 0.6; transform-origin: 228.1px 175.72px;" class="animable" id="elqbibhep8a49"></path></g><path d="M233.13,192.33c8.29-5.65,21.49-17.24,23.8-31.46" style="fill: none; stroke: rgb(38, 50, 56); stroke-linecap: round; stroke-linejoin: round; transform-origin: 245.03px 176.6px;" id="elfbwcr90tw25" class="animable"></path><path d="M257.31,227.07a39.5,39.5,0,0,1-16.61-20.2c-4.29-11.64-8.81-18.39-20.24-22.74" style="fill: none; stroke: rgb(38, 50, 56); stroke-linecap: round; stroke-linejoin: round; transform-origin: 238.885px 205.6px;" id="elw5pdhdjgbzh" class="animable"></path><path d="M205,205.08a34.4,34.4,0,0,0,14.64,13" style="fill: none; stroke: rgb(38, 50, 56); stroke-linecap: round; stroke-linejoin: round; transform-origin: 212.32px 211.58px;" id="elzejd48flkue" class="animable"></path><path d="M201.49,197.54a32.07,32.07,0,0,0,2.27,5.41" style="fill: none; stroke: rgb(38, 50, 56); stroke-linecap: round; stroke-linejoin: round; transform-origin: 202.625px 200.245px;" id="el2xpkq8r3oyh" class="animable"></path><path d="M223.88,225.16s13.28.35,18.24-14.69" style="fill: none; stroke: rgb(38, 50, 56); stroke-linecap: round; stroke-linejoin: round; transform-origin: 233px 217.815px;" id="elsa58ok4fj3g" class="animable"></path><path d="M247.1,133.39a36.37,36.37,0,0,1,6.8-2" style="fill: none; stroke: rgb(38, 50, 56); stroke-linecap: round; stroke-linejoin: round; transform-origin: 250.5px 132.39px;" id="elqslbg6i8sm" class="animable"></path><path d="M229.31,149.54a35,35,0,0,1,15.37-15" style="fill: none; stroke: rgb(38, 50, 56); stroke-linecap: round; stroke-linejoin: round; transform-origin: 236.995px 142.04px;" id="elyj6k3gr5lg" class="animable"></path><path d="M220.3,181.5a13.17,13.17,0,0,1,8.48,6.92" style="fill: none; stroke: rgb(38, 50, 56); stroke-linecap: round; stroke-linejoin: round; transform-origin: 224.54px 184.96px;" id="elshaczrnmve8" class="animable"></path><path d="M255.35,225.67c2.64-1.21,6-.23,7.58.28,2.16.67,10.68,1.87,12.29,1.17s-1.41,3.67-3.27,4.53-6.56-1.09-6.56-1.09l-.66,1.63S283.91,245.6,285,247.5s.35,3.74-.94,3.88-14-9.7-14-9.7l-.66,1.64s10,12.81,9,14.15-3.1.8-4.72-.9-8-11-8-11l-1.3,1.19s5.37,12,4.67,13.33-2.38.85-3.36-.4-4.94-11.1-4.94-11.1,1.05,8.28.43,9.19a1.74,1.74,0,0,1-2.8-.08c-.63-1-1.32-9-1.32-9l-6.48-8.85c-13.57-5.36-37.87-21.69-37.87-21.69-12.82-10.31-14-18.7-15.52-24.2a17.46,17.46,0,0,0-3.78-7.12c3.47-13.39,19.47-16.12,31.78-37.37s31.53-23.16,31.53-23.16" style="fill: none; stroke: rgb(38, 50, 56); stroke-linecap: round; stroke-linejoin: round; transform-origin: 239.469px 193.598px;" id="eltzosztrlnh" class="animable"></path></g></g><g id="freepik--speed-lines--inject-37" class="animable animator-hidden" style="transform-origin: 223.965px 232.24px;"><g id="freepik--speed-lines--inject-37" class="animable" style="transform-origin: 223.965px 232.24px;"><line x1="88.21" y1="319.71" x2="65.79" y2="338.25" style="fill: none; stroke: rgb(38, 50, 56); stroke-linecap: round; stroke-linejoin: round; transform-origin: 77px 328.98px;" id="elrlc6d1vbyv8" class="animable"></line><line x1="146.71" y1="271.33" x2="101.78" y2="308.48" style="fill: none; stroke: rgb(38, 50, 56); stroke-linecap: round; stroke-linejoin: round; transform-origin: 124.245px 289.905px;" id="el2i71ubp1d6e" class="animable"></line><line x1="87.79" y1="254.83" x2="78.94" y2="262.15" style="fill: none; stroke: rgb(38, 50, 56); stroke-linecap: round; stroke-linejoin: round; transform-origin: 83.365px 258.49px;" id="el5k65zh4w3rj" class="animable"></line><line x1="129.74" y1="220.14" x2="94.73" y2="249.09" style="fill: none; stroke: rgb(38, 50, 56); stroke-linecap: round; stroke-linejoin: round; transform-origin: 112.235px 234.615px;" id="elkn9ozibl41" class="animable"></line><line x1="107.79" y1="245.31" x2="86.45" y2="262.96" style="fill: none; stroke: rgb(38, 50, 56); stroke-linecap: round; stroke-linejoin: round; transform-origin: 97.12px 254.135px;" id="elphhwj5pllwk" class="animable"></line><line x1="219.94" y1="333.13" x2="192.16" y2="356.1" style="fill: none; stroke: rgb(38, 50, 56); stroke-linecap: round; stroke-linejoin: round; transform-origin: 206.05px 344.615px;" id="el69mufbe0pg" class="animable"></line><line x1="234.79" y1="320.85" x2="223.74" y2="329.98" style="fill: none; stroke: rgb(38, 50, 56); stroke-linecap: round; stroke-linejoin: round; transform-origin: 229.265px 325.415px;" id="ela84j9hkouge" class="animable"></line><line x1="230.56" y1="330.92" x2="219.51" y2="340.06" style="fill: none; stroke: rgb(38, 50, 56); stroke-linecap: round; stroke-linejoin: round; transform-origin: 225.035px 335.49px;" id="el9pu7snpnfgq" class="animable"></line><line x1="354.56" y1="131.19" x2="347.76" y2="136.81" style="fill: none; stroke: rgb(38, 50, 56); stroke-linecap: round; stroke-linejoin: round; transform-origin: 351.16px 134px;" id="elf4nlf1xi51e" class="animable"></line><line x1="382.14" y1="108.38" x2="357.8" y2="128.51" style="fill: none; stroke: rgb(38, 50, 56); stroke-linecap: round; stroke-linejoin: round; transform-origin: 369.97px 118.445px;" id="el45nsqt8vtk5" class="animable"></line></g></g><g id="freepik--Clouds--inject-37" class="animable animator-hidden" style="transform-origin: 251.99px 179.723px;"><g id="freepik--clouds--inject-37" class="animable" style="transform-origin: 251.99px 179.723px;"><path d="M335.23,247.26h96.48s-1-4.58-5.07-6-7,0-7-4.82-1.21-7.24-5.79-8.2c0,0-2.89-10.37-12.06-11.34s-15.68.24-17.13,5.79-2.89,8.44-5.54,8.2-7-2.89-9.17,2.17-2.17,8-5.55,7-10.13-5.31-15.43,3.38C349,243.41,340.29,239.79,335.23,247.26Z" style="fill: rgb(255, 255, 255); transform-origin: 383.47px 231.928px;" id="elhsn1nptq9h" class="animable"></path><path d="M168.75,142.86H72.27s1-4.59,5.07-6,7,0,7-4.83,1.21-7.23,5.79-8.2c0,0,2.89-10.37,12.06-11.34s15.68.24,17.13,5.79,2.89,8.44,5.54,8.2,7-2.89,9.17,2.17,2.17,8,5.55,7S149.7,130.31,155,139C155,139,163.69,135.38,168.75,142.86Z" style="fill: rgb(255, 255, 255); transform-origin: 120.51px 127.523px;" id="eljurye880rva" class="animable"></path></g></g><defs>     <filter id="active" height="200%">         <feMorphology in="SourceAlpha" result="DILATED" operator="dilate" radius="2"></feMorphology>                <feFlood flood-color="#32DFEC" flood-opacity="1" result="PINK"></feFlood>        <feComposite in="PINK" in2="DILATED" operator="in" result="OUTLINE"></feComposite>        <feMerge>            <feMergeNode in="OUTLINE"></feMergeNode>            <feMergeNode in="SourceGraphic"></feMergeNode>        </feMerge>    </filter>    <filter id="hover" height="200%">        <feMorphology in="SourceAlpha" result="DILATED" operator="dilate" radius="2"></feMorphology>                <feFlood flood-color="#ff0000" flood-opacity="0.5" result="PINK"></feFlood>        <feComposite in="PINK" in2="DILATED" operator="in" result="OUTLINE"></feComposite>        <feMerge>            <feMergeNode in="OUTLINE"></feMergeNode>            <feMergeNode in="SourceGraphic"></feMergeNode>        </feMerge>            <feColorMatrix type="matrix" values="0   0   0   0   0                0   1   0   0   0                0   0   0   0   0                0   0   0   1   0 "></feColorMatrix>    </filter></defs></svg>